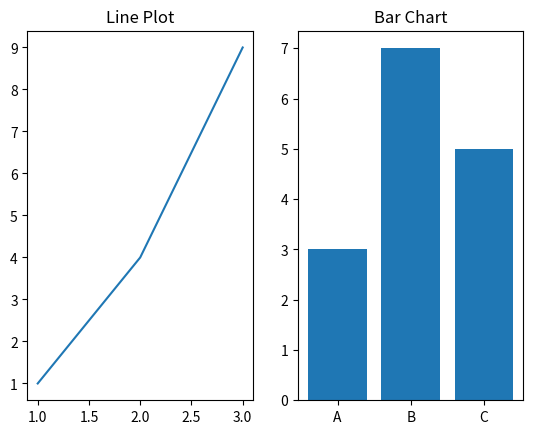

Recreate this plot in Python.
import matplotlib.pyplot as plt
plt.subplot(1, 2, 1)
plt.plot([1,2,3], [1,4,9])
plt.title("Line Plot")
plt.subplot(1, 2, 2)
plt.bar(['A','B','C'], [3,7,5])
plt.title("Bar Chart")
plt.show()


